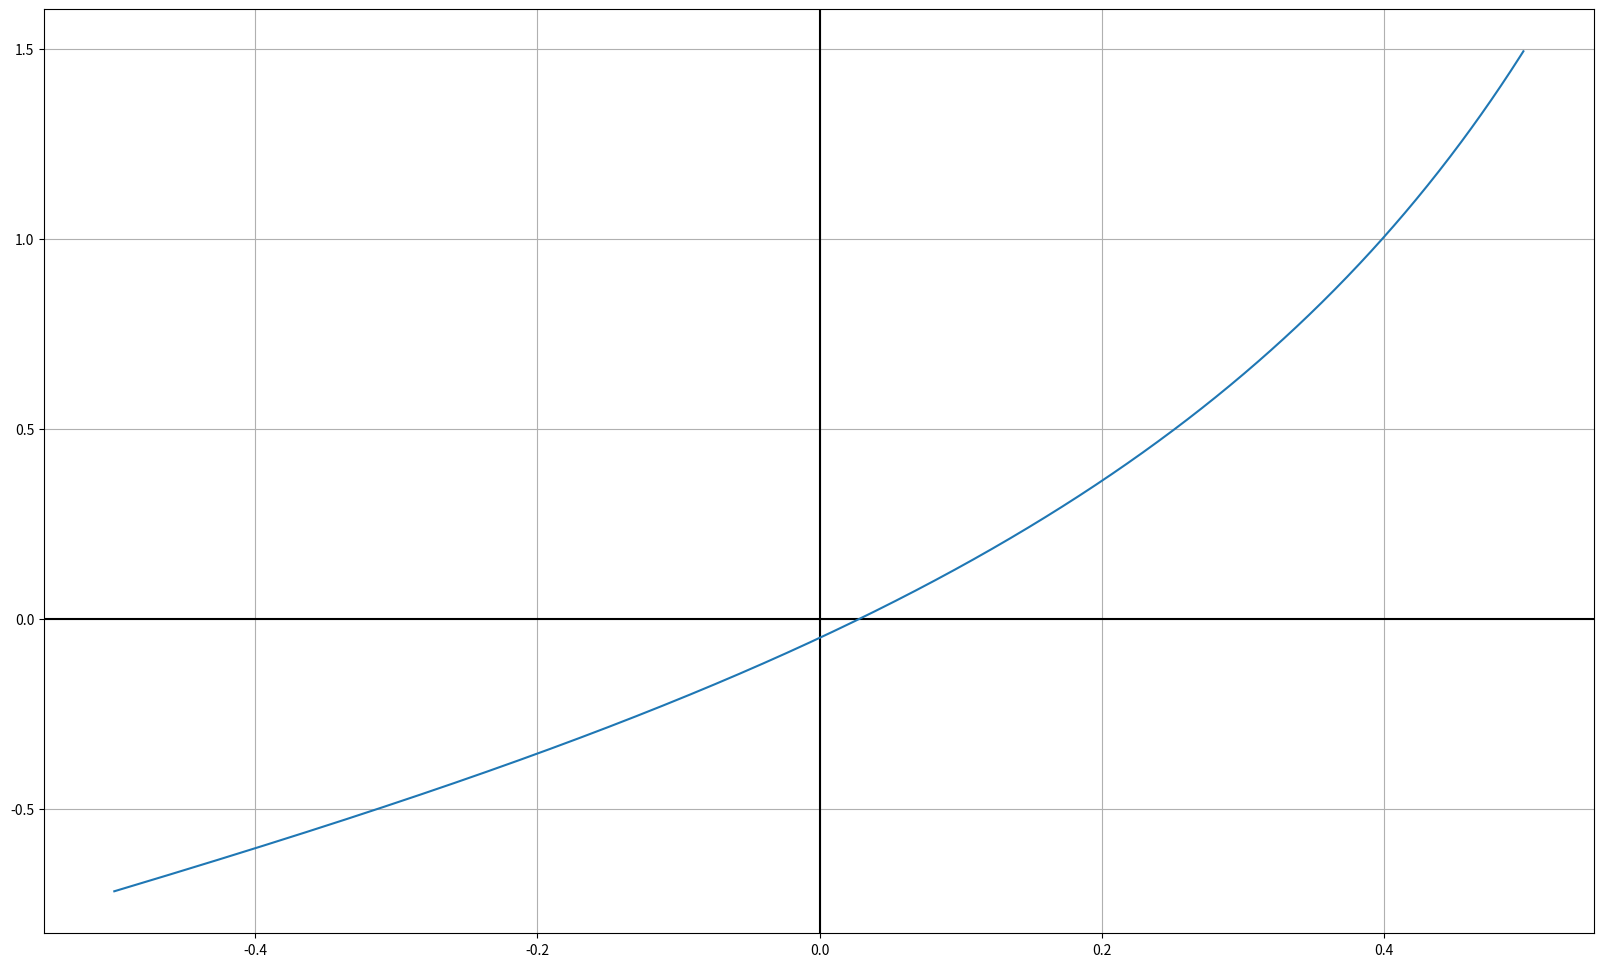

Python code for this plot: (Note: this script raises an exception after producing the figure.)
import numpy as np
from matplotlib import pyplot as plt

MAX_i = 1000
Es = 0.5

def f(x):
     return x / (1-x) * np.sqrt(6 / (2 + x)) - 0.05
   
def secant(f, x0, x1, es, max_i):
    
    #1st iteration
    x2 = x1 - f(x1) * (x1 - x0) / (f(x1) - f(x0))
    
    x0 = x1
    x1 = x2
    
    ea = es + 1
    
    #loop starts from 2nd iteration
    for i in range(2, max_i):
        x2 = x1 - f(x1) * (x1 - x0) / (f(x1) - f(x0))
        
        if x2 != 0:
            ea = np.abs((x2 - x1) / x2) * 100
        
        if ea < es:
            return x2, i
        
        else:
            x0 = x1
            x1 = x2
    
    return x2, i

def false_position(f, xl, xu, es, max_i):
    
    # 1st iteration
    xr = xu - f(xu) * (xl - xu) / (f(xl) - f(xu))
    
    if f(xl) * f(xr) < 0:
        xu = xr
        xro = xr
            
    elif f(xl) * f(xr) > 0:
        xl = xr
        xro = xr
    
    else:
        return xr, 1
    
    ea = es + 1
    
    #loop starts from 2nd iteration
    for i in range(2, max_i):
        xr = xu - f(xu) * (xl - xu) / (f(xl) - f(xu))
        
        if xr != 0:
            ea = np.abs((xr - xro) / xr) * 100
         
        if ea < es:
            return xr, i
        
        if f(xl) * f(xr) < 0:
            xu = xr
            xro = xr
            
        elif f(xl) * f(xr) > 0:
            xl = xr
            xro = xr
            
        else:
            return xr, i   # ea becomes zero
    
    return xr, i
    
plt.figure(figsize = (20,12))
plt.axhline(0, color = 'black')
plt.axvline(0, color = 'black')
plt.grid()

x = np.arange(-0.5, 0.5, 0.001)
plt.plot(x, f(x))
plt.show()

while True:
    xl = float(input('Enter lower bound: '))
    xu = float(input('Enter upper bound: '))
    
    if f(xl) * f(xu) < 0:
        break
    else:
        print('f(xl)*f(xu) should be less than 0. try different inputs')

x0 = float(input('Enter first initial guess: '))
x1 = float(input('Enter second initial guess: '))
    
result = false_position(f, xl, xu, Es, MAX_i)

print('using false position:') 
print('x = ', result[0], ', number of iteration = ', result[1])

result = secant(f, x0, x1, Es, MAX_i)

print('using secant method:') 
print('x = ', result[0], ', number of iteration = ', result[1])


























